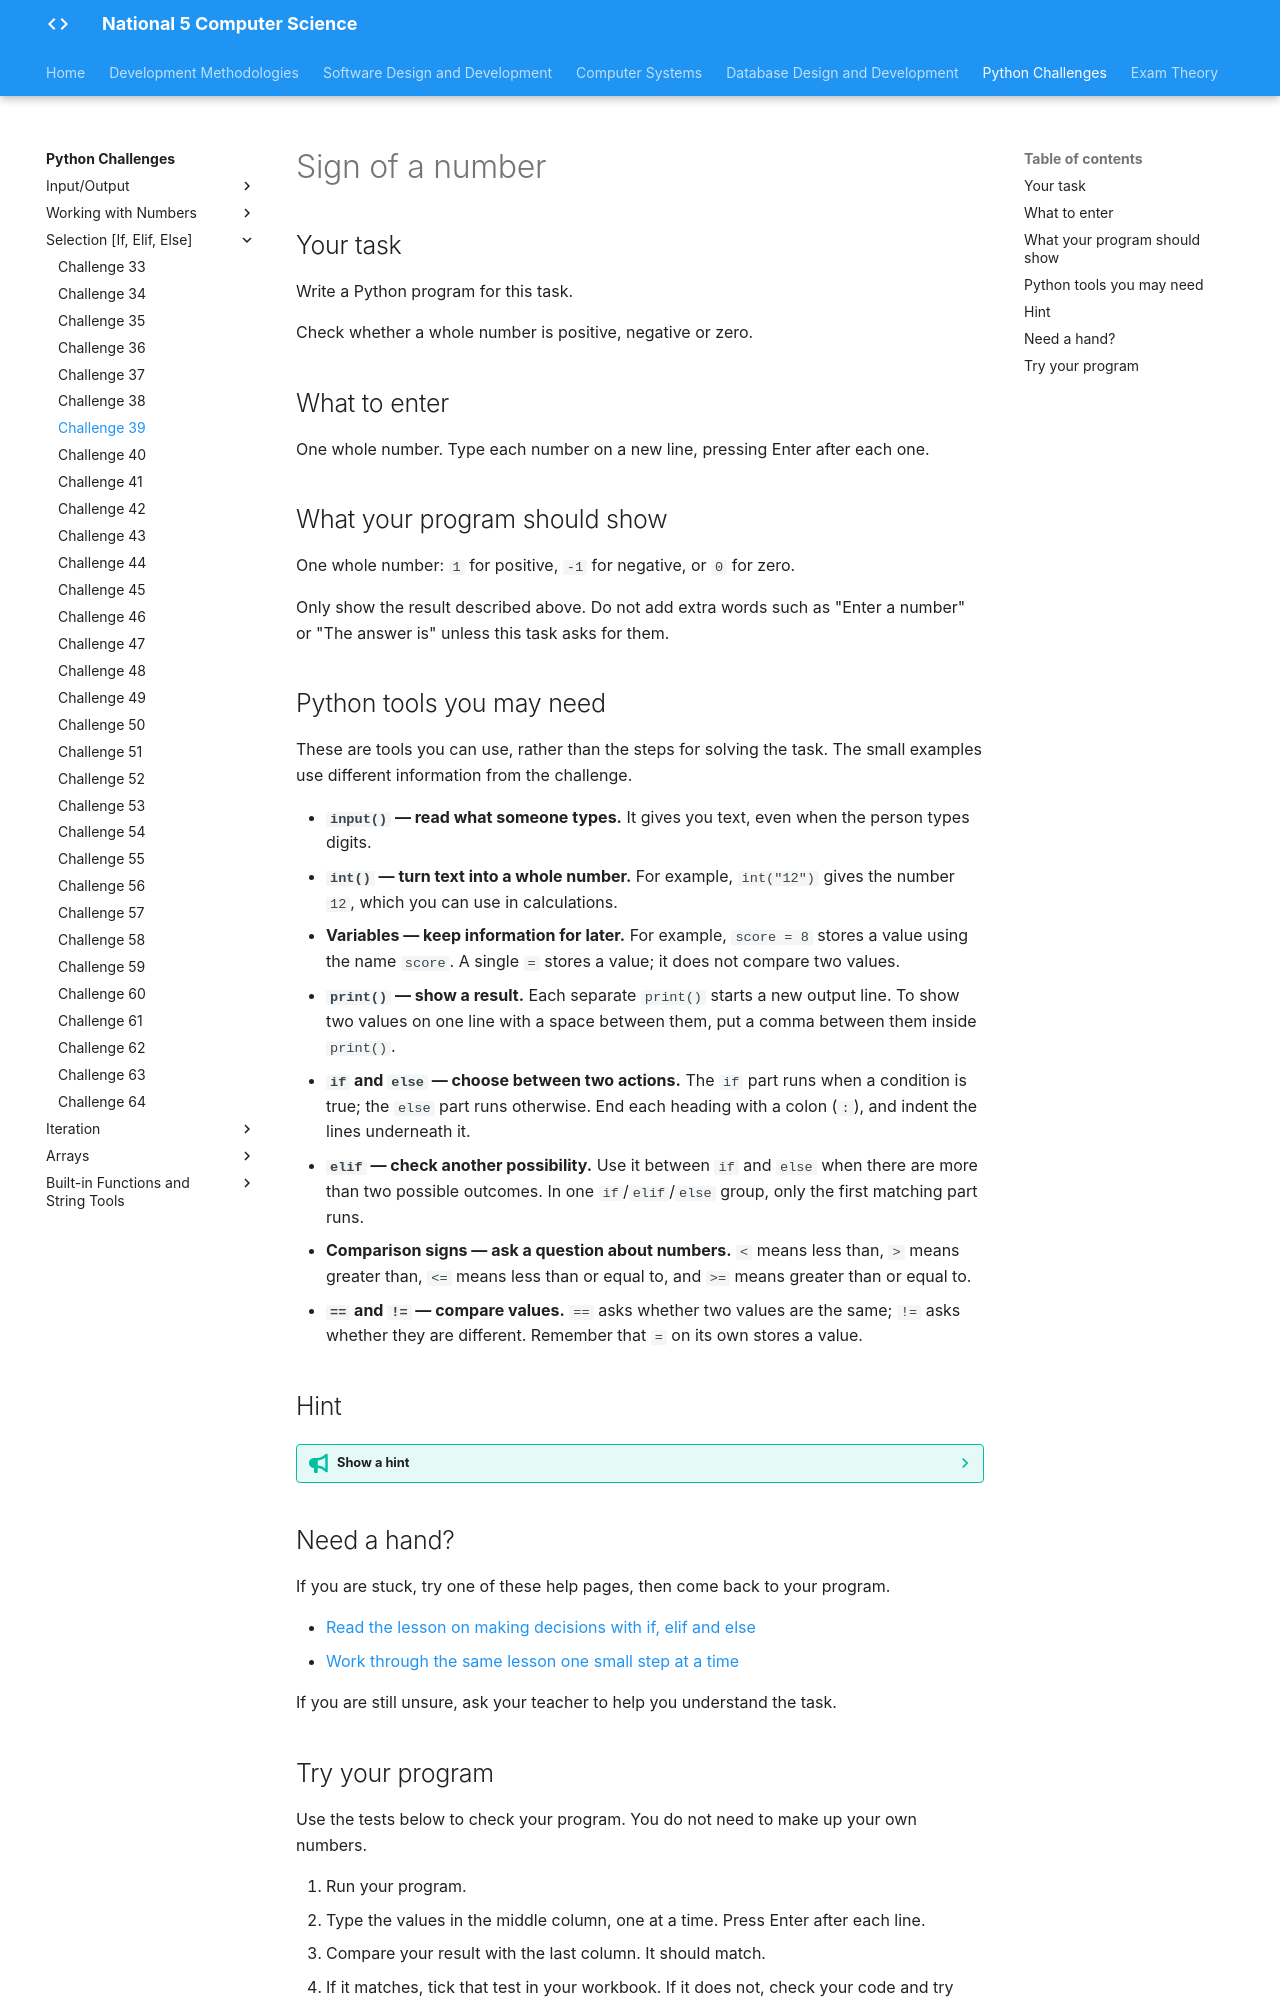

repository: Mr-Wood-CS/LN-National-5 · page: python-challenges/tasks/Challenge 39/index.html · generator: mkdocs

# Sign of a number

## Your task

Write a Python program for this task.

Check whether a whole number is positive, negative or zero.

## What to enter

One whole number. Type each number on a new line, pressing Enter after each one.

## What your program should show

One whole number: `1` for positive, `-1` for negative, or `0` for zero.

Only show the result described above. Do not add extra words such as "Enter a number" or "The answer is" unless this task asks for them.

## Python tools you may need

These are tools you can use, rather than the steps for solving the task. The small examples use different information from the challenge.

- **`input()` — read what someone types.** It gives you text, even when the person types digits.
- **`int()` — turn text into a whole number.** For example, `int("12")` gives the number `12`, which you can use in calculations.
- **Variables — keep information for later.** For example, `score = 8` stores a value using the name `score`. A single `=` stores a value; it does not compare two values.
- **`print()` — show a result.** Each separate `print()` starts a new output line. To show two values on one line with a space between them, put a comma between them inside `print()`.
- **`if` and `else` — choose between two actions.** The `if` part runs when a condition is true; the `else` part runs otherwise. End each heading with a colon (`:`), and indent the lines underneath it.
- **`elif` — check another possibility.** Use it between `if` and `else` when there are more than two possible outcomes. In one `if`/`elif`/`else` group, only the first matching part runs.
- **Comparison signs — ask a question about numbers.** `<` means less than, `>` means greater than, `<=` means less than or equal to, and `>=` means greater than or equal to.
- **`==` and `!=` — compare values.** `==` asks whether two values are the same; `!=` asks whether they are different. Remember that `=` on its own stores a value.

## Hint

??? tip "Show a hint"

    Zero separates negative numbers from positive numbers on a number line. There are three possible messages for this task, so make sure your plan gives zero a place of its own.

## Need a hand?

If you are stuck, try one of these help pages, then come back to your program.

- [Read the lesson on making decisions with if, elif and else](https://snakify.org/lessons/if_then_else_conditions/)
- [Work through the same lesson one small step at a time](https://snakify.org/lessons/if_then_else_conditions/steps/1/)

If you are still unsure, ask your teacher to help you understand the task.
